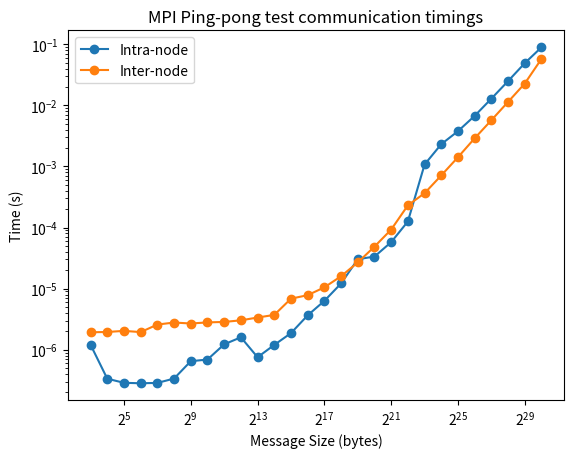

The matplotlib source for this figure:
import numpy as np
import matplotlib.pyplot as plt

# Intra-node communication timings
intra_sizes = np.array([8, 16, 32, 64, 128, 256, 512, 1024, 2048, 4096, 8192, 16384, 32768, 65536, 131072, 262144, 524288,
                       1048576, 2097152, 4194304, 8388608, 16777216, 33554432, 67108864, 134217728, 268435456, 536870912, 1073741824])
intra_times = np.array([0.000001207, 0.000000336, 0.000000288, 0.000000283, 0.000000287, 0.000000338, 0.000000650, 0.000000692, 0.000001227, 0.000001600, 0.000000755, 0.000001201, 0.000001872,
                       0.000003659, 0.000006309, 0.000012160, 0.000030315, 0.000033491, 0.000057685, 0.000125674, 0.001075277, 0.002313561, 0.003774239, 0.006721470, 0.012858512, 0.024914216, 0.048973737, 0.089048648])

# Inter-node communication timings
inter_sizes = np.array([8, 16, 32, 64, 128, 256, 512, 1024, 2048, 4096, 8192, 16384, 32768, 65536, 131072, 262144, 524288,
                       1048576, 2097152, 4194304, 8388608, 16777216, 33554432, 67108864, 134217728, 268435456, 536870912, 1073741824])
inter_times = np.array([0.000001934, 0.000001954, 0.000002038, 0.000001947, 0.000002584, 0.000002791, 0.000002689, 0.000002804, 0.000002855, 0.000003032, 0.000003369, 0.000003719, 0.000006857,
                       0.000007825, 0.000010503, 0.000015975, 0.000026837, 0.000048733, 0.000092559, 0.000230860, 0.000364729, 0.000712871, 0.001415312, 0.002890288, 0.005702036, 0.011374468, 0.022734122, 0.057435230])

# Plotting the graph
plt.plot(intra_sizes, intra_times, '-o', label='Intra-node')
plt.plot(inter_sizes, inter_times, '-o', label='Inter-node')
plt.xscale('log', base=2)
plt.yscale('log', base=10)
plt.xlabel('Message Size (bytes)')
plt.ylabel('Time (s)')
plt.title('MPI Ping-pong test communication timings')
plt.legend()
plt.show()
